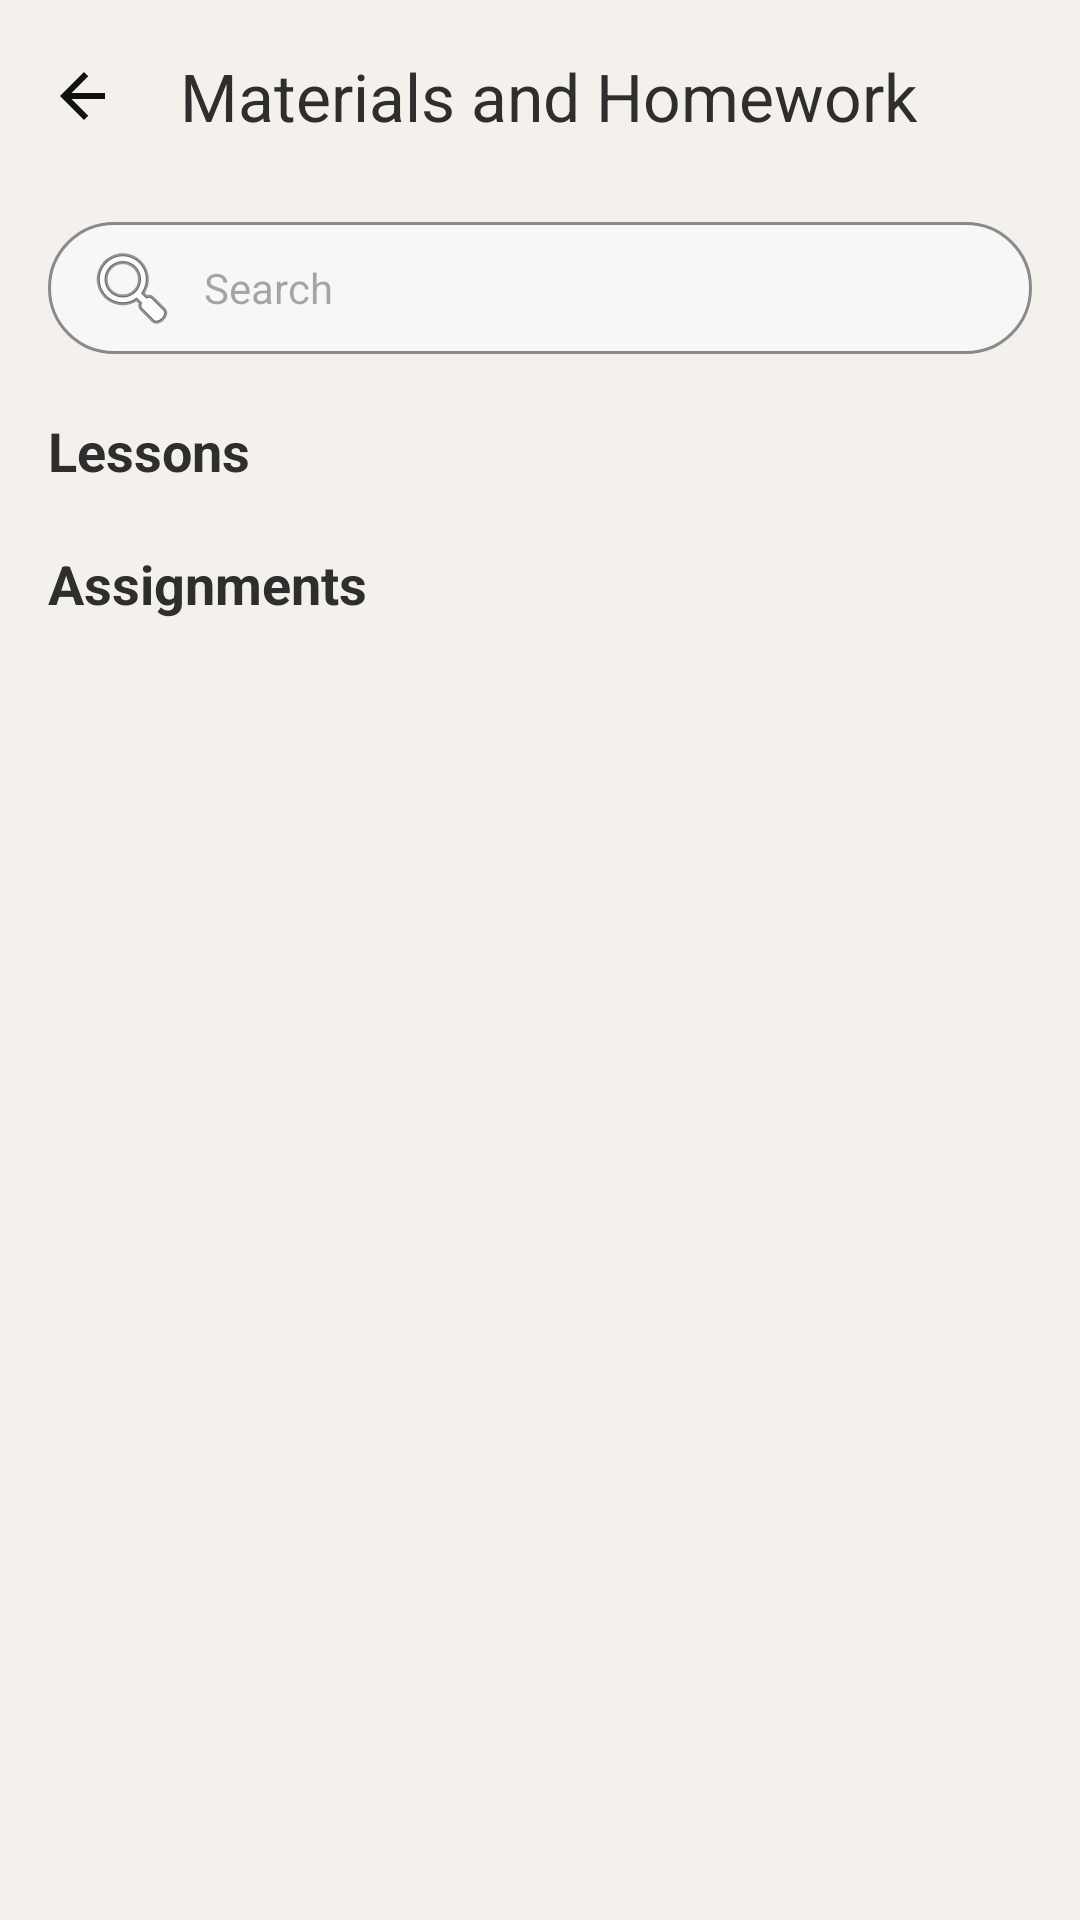

Write the Android layout XML for this screen, with the resource values it uses.
<!-- AndroidManifest.xml: application theme Theme.Edubridge -->
<!-- res/layout/fragment_homework.xml -->
<?xml version="1.0" encoding="utf-8"?>
<androidx.constraintlayout.widget.ConstraintLayout
    xmlns:android="http://schemas.android.com/apk/res/android"
    xmlns:app="http://schemas.android.com/apk/res-auto"
    android:layout_width="match_parent"
    android:layout_height="match_parent"
    android:background="?attr/colorBackgroundCustom">

    <com.google.android.material.appbar.MaterialToolbar
        android:id="@+id/toolbar"
        android:layout_width="0dp"
        android:layout_height="wrap_content"
        android:background="?attr/colorBackgroundCustom"
        app:title="@string/materials_and_homework_title"
        app:navigationIcon="@drawable/ic_arrow_back"
        app:layout_constraintTop_toTopOf="parent"
        app:layout_constraintStart_toStartOf="parent"
        app:layout_constraintEnd_toEndOf="parent"/>

    <EditText
        android:id="@+id/searchInput"
        android:layout_width="0dp"
        android:layout_height="44dp"
        android:layout_marginStart="16dp"
        android:layout_marginTop="10dp"
        android:layout_marginEnd="16dp"
        android:background="@drawable/bg_search"
        android:drawableStart="@android:drawable/ic_menu_search"
        android:drawablePadding="8dp"
        android:hint="@string/search_hint"
        android:paddingStart="12dp"
        android:paddingEnd="12dp"
        android:singleLine="true"
        android:textSize="14sp"
        app:layout_constraintTop_toBottomOf="@id/toolbar"
        app:layout_constraintStart_toStartOf="parent"
        app:layout_constraintEnd_toEndOf="parent"/>

    <HorizontalScrollView
        android:id="@+id/tabsScroll"
        android:layout_width="0dp"
        android:layout_height="wrap_content"
        android:layout_marginTop="10dp"
        android:scrollbars="none"
        app:layout_constraintTop_toBottomOf="@id/searchInput"
        app:layout_constraintStart_toStartOf="parent"
        app:layout_constraintEnd_toEndOf="parent">

        <LinearLayout
            android:id="@+id/tabsContainer"
            android:layout_width="wrap_content"
            android:layout_height="wrap_content"
            android:orientation="horizontal"
            android:paddingStart="12dp"
            android:paddingEnd="12dp"/>
    </HorizontalScrollView>

    <ScrollView
        android:layout_width="0dp"
        android:layout_height="0dp"
        app:layout_constraintTop_toBottomOf="@id/tabsScroll"
        app:layout_constraintBottom_toBottomOf="parent"
        app:layout_constraintStart_toStartOf="parent"
        app:layout_constraintEnd_toEndOf="parent">

        <LinearLayout
            android:layout_width="match_parent"
            android:layout_height="wrap_content"
            android:orientation="vertical"
            android:paddingBottom="24dp">

            <TextView
                android:layout_width="match_parent"
                android:layout_height="wrap_content"
                android:text="@string/lessons"
                android:textStyle="bold"
                android:textSize="18sp"
                android:paddingStart="16dp"
                android:paddingTop="10dp"
                android:paddingEnd="16dp"
                android:paddingBottom="6dp"/>

            <LinearLayout
                android:layout_width="match_parent"
                android:layout_height="wrap_content"
                android:layout_marginStart="12dp"
                android:layout_marginEnd="12dp"
                android:background="@drawable/bg_section"
                android:orientation="vertical">

                <LinearLayout
                    android:id="@+id/materialsContainer"
                    android:layout_width="match_parent"
                    android:layout_height="wrap_content"
                    android:orientation="vertical"/>

                <TextView
                    android:id="@+id/materialsEmpty"
                    android:layout_width="match_parent"
                    android:layout_height="wrap_content"
                    android:gravity="center"
                    android:padding="18dp"
                    android:text="@string/no_uploaded_materials"
                    android:textSize="14sp"
                    android:visibility="gone"/>

                <TextView
                    android:id="@+id/materialsViewMore"
                    android:layout_width="match_parent"
                    android:layout_height="wrap_content"
                    android:gravity="end"
                    android:paddingStart="16dp"
                    android:paddingTop="4dp"
                    android:paddingEnd="16dp"
                    android:paddingBottom="10dp"
                    android:text="@string/view_more"
                    android:textColor="?attr/colorAccentCustom"
                    android:textSize="13sp"
                    android:visibility="gone"/>
            </LinearLayout>

            <TextView
                android:layout_width="match_parent"
                android:layout_height="wrap_content"
                android:text="@string/assignments"
                android:textStyle="bold"
                android:textSize="18sp"
                android:paddingStart="16dp"
                android:paddingTop="14dp"
                android:paddingEnd="16dp"
                android:paddingBottom="6dp"/>

            <LinearLayout
                android:layout_width="match_parent"
                android:layout_height="wrap_content"
                android:layout_marginStart="12dp"
                android:layout_marginEnd="12dp"
                android:background="@drawable/bg_section"
                android:orientation="vertical">

                <LinearLayout
                    android:id="@+id/homeworkContainer"
                    android:layout_width="match_parent"
                    android:layout_height="wrap_content"
                    android:orientation="vertical"/>

                <TextView
                    android:id="@+id/homeworkEmpty"
                    android:layout_width="match_parent"
                    android:layout_height="wrap_content"
                    android:gravity="center"
                    android:padding="18dp"
                    android:text="@string/no_uploaded_materials"
                    android:textSize="14sp"
                    android:visibility="gone"/>

                <TextView
                    android:id="@+id/homeworkViewMore"
                    android:layout_width="match_parent"
                    android:layout_height="wrap_content"
                    android:gravity="end"
                    android:paddingStart="16dp"
                    android:paddingTop="4dp"
                    android:paddingEnd="16dp"
                    android:paddingBottom="10dp"
                    android:text="@string/view_more"
                    android:textColor="?attr/colorAccentCustom"
                    android:textSize="13sp"
                    android:visibility="gone"/>
            </LinearLayout>

        </LinearLayout>
    </ScrollView>

</androidx.constraintlayout.widget.ConstraintLayout>
<!-- resources referenced by this layout -->
<resources>
  <!-- drawable bg_search (drawable) -->
  <?xml version="1.0" encoding="utf-8"?>
  <shape xmlns:android="http://schemas.android.com/apk/res/android">
      <solid android:color="#F7F7F7"/>
      <stroke
          android:width="1dp"
          android:color="#8A8A8A"/>
      <corners android:radius="22dp"/>
  </shape>
  <!-- drawable bg_section (drawable) -->
  <?xml version="1.0" encoding="utf-8"?>
  <shape xmlns:android="http://schemas.android.com/apk/res/android">
      <solid android:color="#FFFFFF"/>
      <stroke
          android:width="1dp"
          android:color="#BDBDBD"/>
  </shape>
  <!-- drawable ic_arrow_back (drawable) -->
  <vector xmlns:android="http://schemas.android.com/apk/res/android"
      android:width="24dp"
      android:height="24dp"
      android:viewportWidth="24"
      android:viewportHeight="24">
      <path
          android:fillColor="#111111"
          android:pathData="M19,11H7.83l5.59,-5.59L12,4l-8,8 8,8 1.41,-1.41L7.83,13H19v-2z"/>
  </vector>
  <string name="assignments">Assignments</string>
  <string name="lessons">Lessons</string>
  <string name="materials_and_homework_title">Materials and Homework</string>
  <string name="no_uploaded_materials">No uploaded materials</string>
  <string name="search_hint">Search</string>
  <string name="view_more">View More</string>
  <style name="Theme.Edubridge" parent="Theme.Material3.DayNight.NoActionBar">
  
          <item name="colorBackgroundCustom">@color/background</item>
          <item name="colorTextCustom">@color/text</item>
          <item name="colorAccentCustom">@color/accent</item>
          <item name="colorElementBackgroundCustom">@color/element_background</item>
          <item name="colorBorderCustom">@color/border</item>
          <item name="colorSuccessCustom">@color/success_green</item>
          <item name="colorErrorCustom">@color/error_red</item>
          <item name="colorMiscCustom">@color/misc1</item>
          <item name="colorSecondaryCustom">@color/secondary</item>
  
          <item name="android:colorBackground">?attr/colorBackgroundCustom</item>
  
          <item name="android:textColor">?attr/colorTextCustom</item>
          <item name="android:textColorPrimary">?attr/colorTextCustom</item>
          <item name="android:textColorSecondary">?attr/colorTextCustom</item>
  
          <item name="colorPrimary">?attr/colorAccentCustom</item>
          <item name="colorOnPrimary">?attr/colorElementBackgroundCustom</item>
  
          <item name="colorSurface">?attr/colorElementBackgroundCustom</item>
          <item name="colorOnSurface">?attr/colorTextCustom</item>
          <item name="colorOnBackground">?attr/colorTextCustom</item>
          <item name="colorOnSurfaceVariant">?attr/colorTextCustom</item>
  
          <item name="colorControlNormal">?attr/colorTextCustom</item>
  
      </style>
  <color name="background">#F4F1EC</color>
  <color name="text">#2E2E2E</color>
  <color name="accent">#6F8895</color>
  <color name="element_background">#ffffff</color>
  <color name="border">#A7BBC7</color>
  <color name="success_green"> #4CAF50 </color>
  <color name="error_red"> #E53935 </color>
  <color name="misc1">#EEF3F6</color>
  <color name="secondary">#607D8B</color>
</resources>
